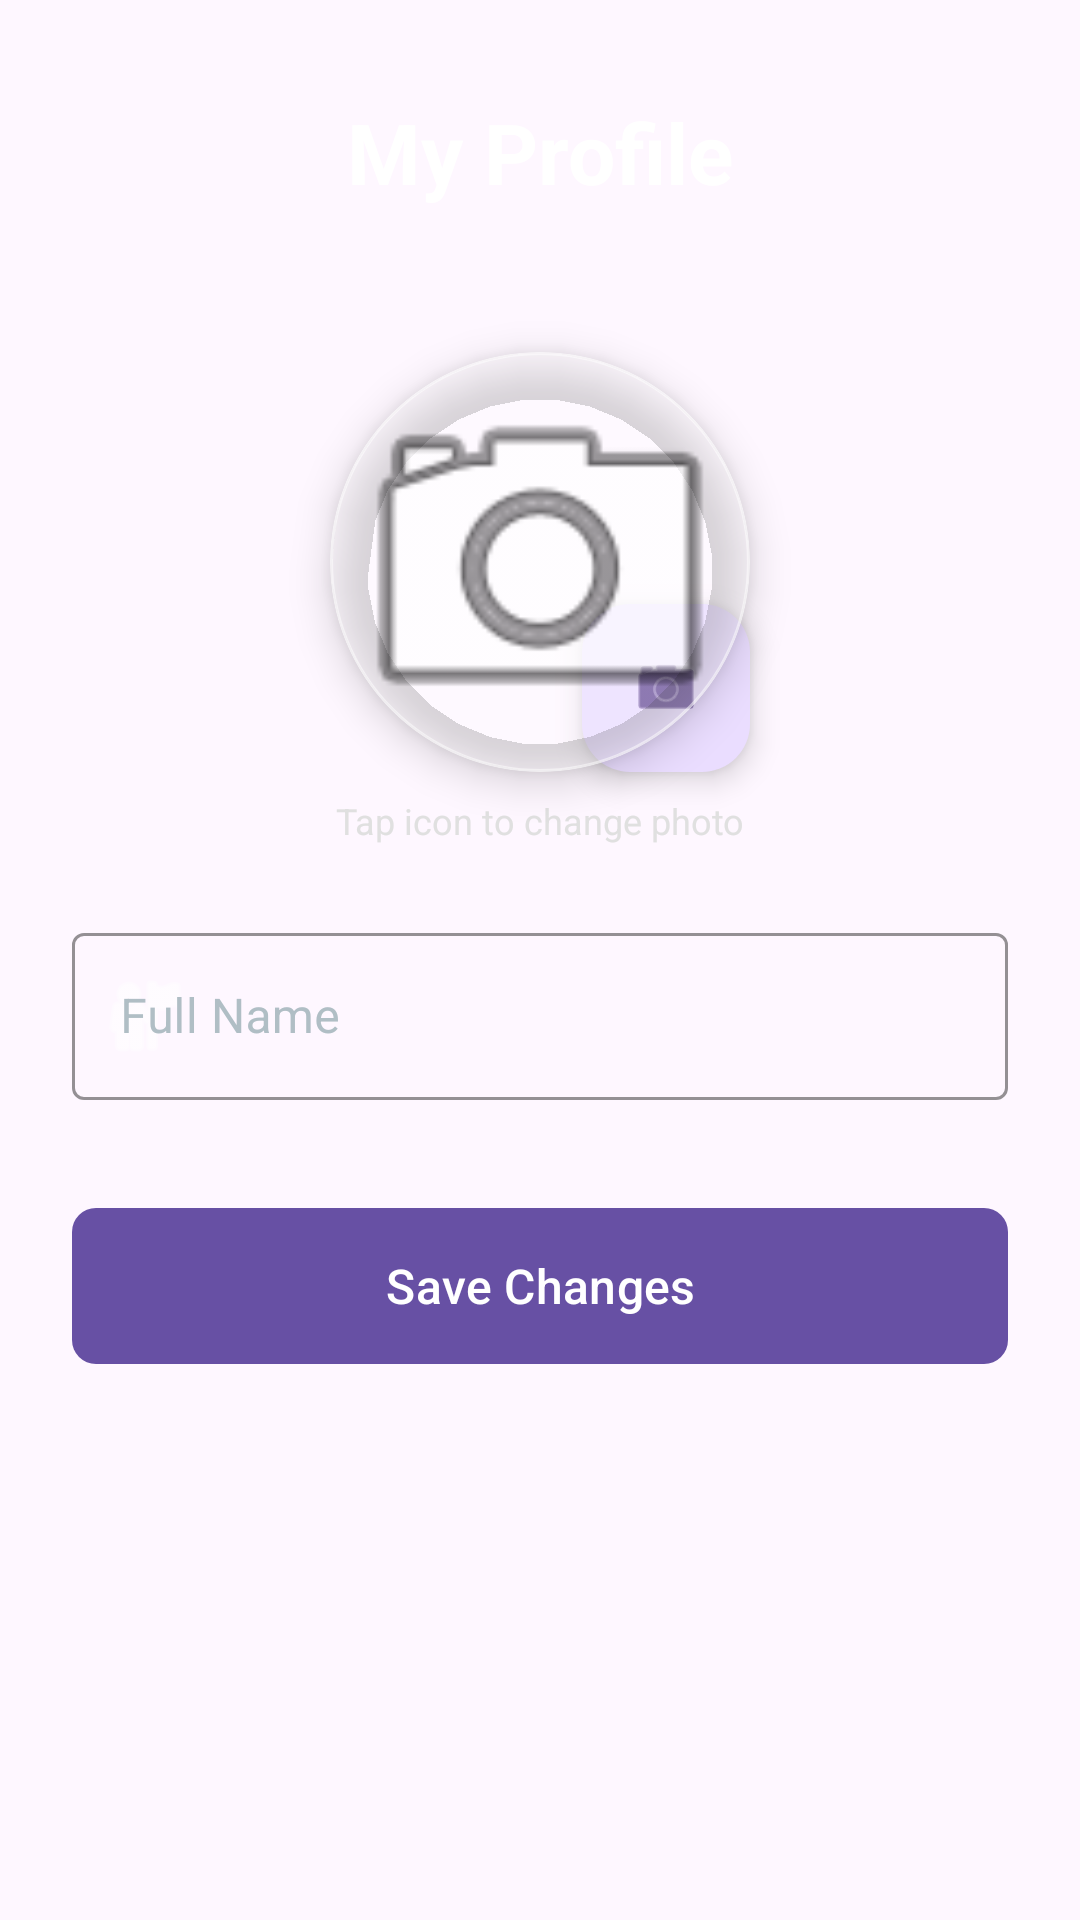

Reconstruct the res/layout file that produces this screen, plus the resources it refers to.
<!-- AndroidManifest.xml: application theme Theme.YOLOv8TfLite -->
<!-- res/layout/fragment_profile.xml -->
<?xml version="1.0" encoding="utf-8"?>
<androidx.constraintlayout.widget.ConstraintLayout xmlns:android="http://schemas.android.com/apk/res/android"
    xmlns:app="http://schemas.android.com/apk/res-auto"
    android:layout_width="match_parent"
    android:layout_height="match_parent"
    android:background="@android:color/transparent">

    <TextView
        android:id="@+id/tvTitle"
        android:layout_width="wrap_content"
        android:layout_height="wrap_content"
        android:layout_marginTop="32dp"
        android:text="@string/my_profile"
        android:textColor="@color/white"
        android:textSize="28sp"
        android:textStyle="bold"
        app:layout_constraintEnd_toEndOf="parent"
        app:layout_constraintStart_toStartOf="parent"
        app:layout_constraintTop_toTopOf="parent" />

    <com.google.android.material.card.MaterialCardView
        android:id="@+id/cardProfileImage"
        android:layout_width="140dp"
        android:layout_height="140dp"
        android:layout_marginTop="48dp"
        app:cardCornerRadius="70dp"
        app:cardElevation="8dp"
        app:strokeColor="#80FFFFFF"
        app:cardBackgroundColor="#33FFFFFF"
        app:strokeWidth="1dp"
        app:layout_constraintEnd_toEndOf="parent"
        app:layout_constraintStart_toStartOf="parent"
        app:layout_constraintTop_toBottomOf="@id/tvTitle">

        <ImageView
            android:id="@+id/ivProfile"
            android:layout_width="match_parent"
            android:layout_height="match_parent"
            android:scaleType="centerCrop"
            android:src="@android:drawable/ic_menu_camera"
            android:background="@android:color/transparent" />

    </com.google.android.material.card.MaterialCardView>

    <com.google.android.material.floatingactionbutton.FloatingActionButton
        android:id="@+id/fabEditPhoto"
        android:layout_width="wrap_content"
        android:layout_height="wrap_content"
        android:src="@android:drawable/ic_menu_camera"
        app:fabSize="mini"
        app:layout_constraintBottom_toBottomOf="@id/cardProfileImage"
        app:layout_constraintEnd_toEndOf="@id/cardProfileImage" />

    <TextView
        android:id="@+id/tvChangePhoto"
        android:layout_width="wrap_content"
        android:layout_height="wrap_content"
        android:layout_marginTop="8dp"
        android:text="@string/tap_to_change_photo"
        android:textColor="#E0E0E0"
        android:textSize="12sp"
        app:layout_constraintEnd_toEndOf="parent"
        app:layout_constraintStart_toStartOf="parent"
        app:layout_constraintTop_toBottomOf="@id/cardProfileImage" />

    <LinearLayout
        android:layout_width="match_parent"
        android:layout_height="wrap_content"
        android:orientation="vertical"
        android:padding="24dp"
        app:layout_constraintTop_toBottomOf="@id/tvChangePhoto">

        <com.google.android.material.textfield.TextInputLayout
            android:id="@+id/tilName"
            style="@style/Widget.MaterialComponents.TextInputLayout.OutlinedBox"
            android:layout_width="match_parent"
            android:layout_height="wrap_content"
            android:hint="@string/full_name"
            android:textColorHint="#B0BEC5"
            app:boxStrokeColor="@color/white"
            app:hintTextColor="@color/white"
            app:startIconTint="@color/white"
            app:startIconDrawable="@android:drawable/ic_menu_myplaces">

            <com.google.android.material.textfield.TextInputEditText
                android:id="@+id/etName"
                android:layout_width="match_parent"
                android:layout_height="wrap_content"
                android:textColor="@color/white"
                android:inputType="textPersonName" />
        </com.google.android.material.textfield.TextInputLayout>

        <com.google.android.material.button.MaterialButton
            android:id="@+id/btnSaveProfile"
            android:layout_width="match_parent"
            android:layout_height="60dp"
            android:layout_marginTop="32dp"
            android:text="@string/save_changes"
            android:textSize="16sp"
            app:cornerRadius="8dp" />

    </LinearLayout>

</androidx.constraintlayout.widget.ConstraintLayout>
<!-- resources referenced by this layout -->
<resources>
  <color name="white">#FFFFFFFF</color>
  <string name="full_name">Full Name</string>
  <string name="my_profile">My Profile</string>
  <string name="save_changes">Save Changes</string>
  <string name="tap_to_change_photo">Tap icon to change photo</string>
  <style name="Theme.YOLOv8TfLite" parent="Base.Theme.YOLOv8TfLite" />
  <style name="Base.Theme.YOLOv8TfLite" parent="Theme.Material3.DayNight.NoActionBar">
          
          
      </style>
</resources>
